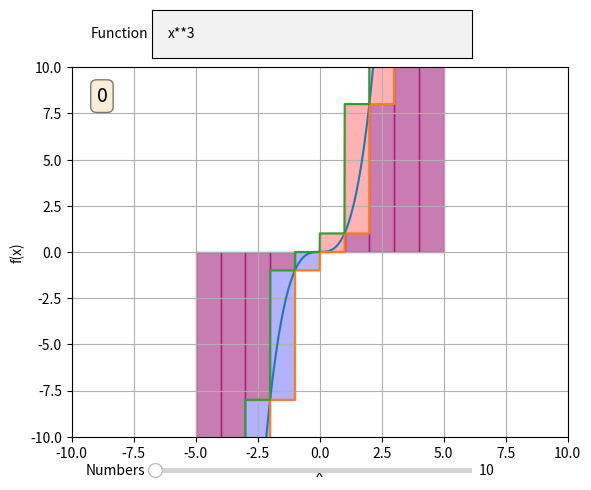

The script that saved this image:
import matplotlib.pyplot as plt
import matplotlib.animation as animation
from matplotlib.widgets import Slider, TextBox
import numpy as np

class f:
    def __init__(self, expression, value, x):
        self.expression = expression
        self.value = value
        self.x = x
    
    def Calculate(self, expression):
        self.value = eval(expression)

class Rectangle:
    def __init__(self, x_1, y_1, x_2, y_2, x_3, y_3, x_4, y_4, area, type):
        self.x_1 = x_1
        self.y_1 = y_1
        self.x_2 = x_2
        self.y_2 = y_2
        self.x_3 = x_3
        self.y_3 = y_3
        self.x_4 = x_4
        self.y_4 = y_4
        self.area = area
        self.type = type

def Init_Rectangle(subdivision_start, subdivision_end, type, function):
    small_rectangle = Rectangle(0, 0, 0, 0, 0, 0, 0, 0, 0, type)

    small_rectangle.x_4 = subdivision_start
    small_rectangle.x_1 = subdivision_start
    small_rectangle.x_2 = subdivision_end
    small_rectangle.x_3 = subdivision_end

    #create linspace of the subdivision
    subdivision_linespace = np.linspace(subdivision_start,subdivision_end,100)
    function.x = subdivision_linespace
    function.Calculate(function.expression)
    y = function.value
    if type == "small":
        #find the smallest value of the function over the subdivision
        y_ = np.amin(y)
    else:
        y_ = np.amax(y)

    small_rectangle.y_1 = y_
    small_rectangle.y_2 = y_
    small_rectangle.y_3 = 0
    small_rectangle.y_4 = 0    

    #calculate the area of the rectangle
    small_rectangle.area = y_ * (subdivision_end-subdivision_start)

    return small_rectangle

def Draw_Rectangle(rectangle):

    subdivison_linespace = np.linspace(rectangle.x_1, rectangle.x_2, 100)
    y = np.linspace(rectangle.y_1, rectangle.y_2, 100)
    
    if rectangle.type == "small":
        y_ = np.amin(y)
        color = "blue"
    else:
        y_ = np.amax(y)
        color = "red"

    #fill the area of the rectangle
    axes.fill_between(subdivison_linespace, y, color=color, alpha=0.3)

def Intervall_to_Subdivisions(intervall_start, intervall_end, nb_subdivisions):
    tmp_subdivisons = []
    for i in range(0, nb_subdivisions+1):
        tmp = i*((intervall_end-intervall_start)/nb_subdivisions) + intervall_start
        tmp_subdivisons.append(tmp)
    subdivisions = np.array(tmp_subdivisons)

    return subdivisions

def Rectangles_over_Subdivions(subdivisions, function):
    rectangles = []
    for i in range(0, len(subdivisions)-1):
        small_rectangle = Init_Rectangle(subdivisions[i], subdivisions[i+1], "small", function)
        big_rectangle = Init_Rectangle(subdivisions[i], subdivisions[i+1], "big", function)
        rectangles.append(small_rectangle)
        rectangles.append(big_rectangle)

    return rectangles

def Subdivisons_to_Values(rectangles, function):

    tmp_y_data_s = []
    tmp_y_data_b = []

    for i in range(0, len(rectangles)):
        if rectangles[i].type == "small":
            tmp_y_data_s.append(np.linspace(rectangles[i].y_1, rectangles[i].y_2, 100))
        else:
            tmp_y_data_b.append(np.linspace(rectangles[i].y_1, rectangles[i].y_2, 100))


    y_data_s = []
    y_data_b = []

    for i in range(0, len(tmp_y_data_s)):
        for j in range(0, len(tmp_y_data_s[i])):
            y_data_s.append(tmp_y_data_s[i][j])

    for i in range(0, len(tmp_y_data_b)):
        for j in range(0, len(tmp_y_data_b[i])):
            y_data_b.append(tmp_y_data_b[i][j])
    
    return (y_data_s, y_data_b)

def Update_Plot(function, nb_subdivisons):

    #update the rectagnles
    intervall_start = -5
    intervall_end = 5

    subdivisions = Intervall_to_Subdivisions(intervall_start, intervall_end, nb_subdivisons)
    rectangles = Rectangles_over_Subdivions(subdivisions, function)
    for rectangle in rectangles:
        Draw_Rectangle(rectangle)
    y_data_s, y_data_b = Subdivisons_to_Values(rectangles, function)
    x = np.linspace(intervall_start, intervall_end, len(y_data_s))

    l_s.set_xdata(x)
    l_s.set_ydata(y_data_s)
    l_b.set_xdata(x)
    l_b.set_ydata(y_data_b)

    #Update the function
    function.x = x
    function.Calculate(function.expression)
    l_1.set_ydata(function.value)
    l_1.set_xdata(function.x)

    figure.canvas.draw()
    figure.canvas.flush_events()


#Draw the function
x = np.linspace(-5, 5, 100)
function = f("self.x**3", 0, x)
function.Calculate(function.expression)
y = function.value

intervall_start = -5
intervall_end = 5
small_area = 0
big_area = 0
subdivisions = Intervall_to_Subdivisions(intervall_start, intervall_end, 10)
rectangles = Rectangles_over_Subdivions(subdivisions, function)

figure, axes = plt.subplots()
axes.set_xlim([-10, 10])
axes.set_ylim([-10, 10])
axes.grid()
axes.set_ylabel('f(x)')
axes.set_xlabel('x')
y_data_s, y_data_b = Subdivisons_to_Values(rectangles, function)
l_1, = plt.plot(x, y, label='quadratic')
x = np.linspace(-5, 5, 1000)
for rectangle in rectangles:
    Draw_Rectangle(rectangle)

l_s, = plt.plot(x, y_data_s)
l_b, = plt.plot(x, y_data_b)


figure.canvas.draw()
figure.canvas.flush_events()
"""
#Create small rectangles
intervall_start = -5
intervall_end = 5
small_area = 0
big_area = 0
subdivisions = Intervall_to_Subdivisions(intervall_start, intervall_end, 10)
rectangles = Rectangles_over_Subdivions(subdivisions, function)
y_data = Subdivisons_to_Values(rectangles, function)
l.set_ydata(y_data[1])
figure.canvas.draw()
figure.canvas.flush_events()
axes.grid()

for i in range(0, len(rectangles)):
    Draw_Rectangle(rectangles[i])
    if(rectangles[i].type == "small"):
        small_area += rectangles[i].area
    else:
        big_area += rectangles[i].area



area = "Small Area {}\nBig Area {}".format(small_area, big_area)
#index of the minimal value over the interval


"""
area = 0
props = dict(boxstyle='round', facecolor='wheat', alpha=0.5)
axes.text(0.05, 0.95, area, transform=axes.transAxes, fontsize=14, verticalalignment='top', bbox=props)
axamp = plt.axes([0.25, .03, 0.50, 0.02])
axbox = plt.axes([0.25, .9, 0.50, 0.1])

text_box = TextBox(axbox, 'Function', initial="x**3")
samp = Slider(axamp, 'Numbers', 0, 1000, valinit=10, valstep=1)

def update(val):
    nb_subdivisions = samp.val
    Update_Plot(function, nb_subdivisions)

def submit(text):
    #Update the function
    text = text.replace("x", "self.x")
    function.expression = text
    Update_Plot(function, 10)

    


# call update function on slider value change
samp.on_changed(update)
text_box.on_submit(submit)
plt.show()
